Run: headless pygame with SDL's dummy video driver; simulated clock (each Clock.tick advances the game by its frame time, no real sleeping); random seed 0; keys injected as events and as key.get_pressed() state; no mouse input.
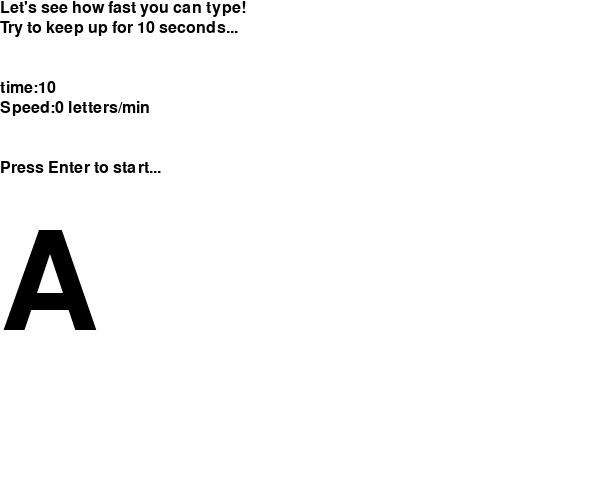
Frame 1 of 4 · flips 1–60 · no input
Frame 2 of 4 · flips 61–180 · tapped SPACE, RETURN · held RIGHT (→), D · screen unchanged from frame 1, image omitted
Frame 3 of 4 · flips 181–300 · held DOWN (↓), S · screen unchanged from frame 2, image omitted
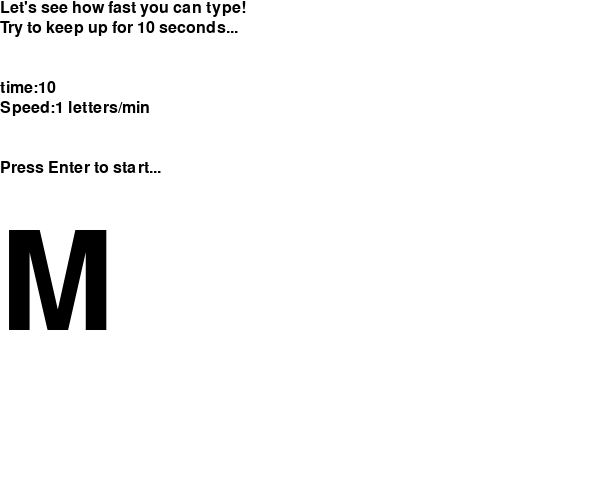
Frame 4 of 4 · flips 301–420 · held LEFT (←), A, UP (↑), W

The pygame program that drew these frames:

import pygame, sys, time, random
from pygame.locals import *

def print_text(font, x, y, text, color=(0, 0, 0)):
    imgText = font.render(text, True, color)
    screen.blit(imgText, (x, y))

pygame.init()
screen = pygame.display.set_mode((600, 500))
pygame.display.set_caption("Keyboard Demo")
font1 = pygame.font.Font(None, 24)
font2 = pygame.font.Font(None, 200)
score = 0
correct_answer = 97
game_start = False
time_start = 0
current = 0
time_last = 0
while True:
    for event in pygame.event.get():
        if event.type == QUIT:
            sys.exit()
    
    keys = pygame.key.get_pressed()
    if keys[K_RETURN]:
        score = 0
        time_start = time.clock()
    
    
    if time_start != 0:
        current = time.clock() - time_start

    if current > 10:
        game_start = False
        time_last = 0
    else:
        game_start = True
        time_last = int(10 - current)
    if game_start:
        if keys[correct_answer]:
            correct_answer = random.randint(97, 122)
            score += 1

    screen.fill((255, 255, 255))
    print_text(font1, 0, 0, "Let's see how fast you can type!")
    print_text(font1, 0, 20, "Try to keep up for 10 seconds...")

    print_text(font1, 0, 80, "time:" + str(time_last))
    print_text(font1, 0, 100, "Speed:" + str(score) + " letters/min")

    print_text(font1, 0, 160, "Press Enter to start...")

    print_text(font2, 0, 220, chr(correct_answer-32))

    pygame.display.update()
